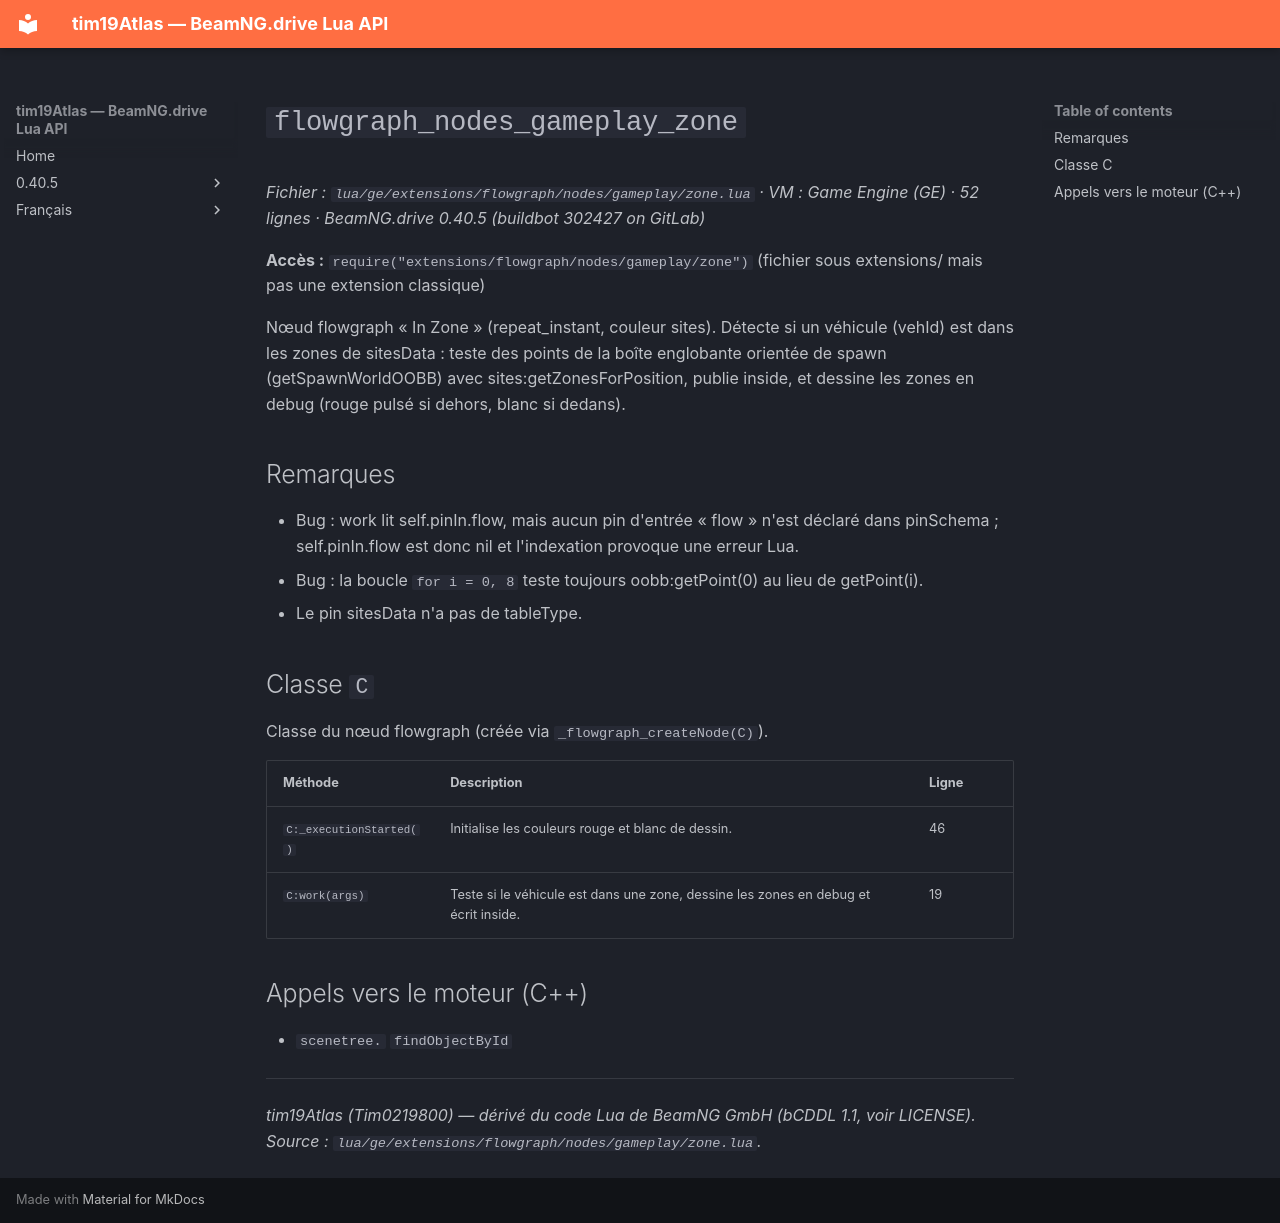

repository: Tim0219800/beamng-lua-atlas · page: fr/0.40.5/ge/extensions/flowgraph/nodes/gameplay/zone.html · generator: mkdocs

# `flowgraph_nodes_gameplay_zone`

*Fichier : `lua/ge/extensions/flowgraph/nodes/gameplay/zone.lua` · VM : Game Engine (GE) · 52 lignes · BeamNG.drive 0.40.5 (buildbot 302427 on GitLab)*

**Accès :** `require("extensions/flowgraph/nodes/gameplay/zone")` (fichier sous extensions/ mais pas une extension classique)

Nœud flowgraph « In Zone » (repeat_instant, couleur sites). Détecte si un véhicule (vehId) est dans les zones de sitesData : teste des points de la boîte englobante orientée de spawn (getSpawnWorldOOBB) avec sites:getZonesForPosition, publie inside, et dessine les zones en debug (rouge pulsé si dehors, blanc si dedans).

## Remarques

- Bug : work lit self.pinIn.flow, mais aucun pin d'entrée « flow » n'est déclaré dans pinSchema ; self.pinIn.flow est donc nil et l'indexation provoque une erreur Lua.
- Bug : la boucle `for i = 0, 8` teste toujours oobb:getPoint(0) au lieu de getPoint(i).
- Le pin sitesData n'a pas de tableType.

## Classe `C`

Classe du nœud flowgraph (créée via `_flowgraph_createNode(C)`).

| Méthode | Description | Ligne |
|---|---|---|
| `C:_executionStarted()` | Initialise les couleurs rouge et blanc de dessin. | 46 |
| `C:work(args)` | Teste si le véhicule est dans une zone, dessine les zones en debug et écrit inside. | 19 |

## Appels vers le moteur (C++)

- `scenetree.` `findObjectById`

---
*tim19Atlas (Tim0219800) — dérivé du code Lua de BeamNG GmbH (bCDDL 1.1, voir LICENSE). Source : `lua/ge/extensions/flowgraph/nodes/gameplay/zone.lua`.*
